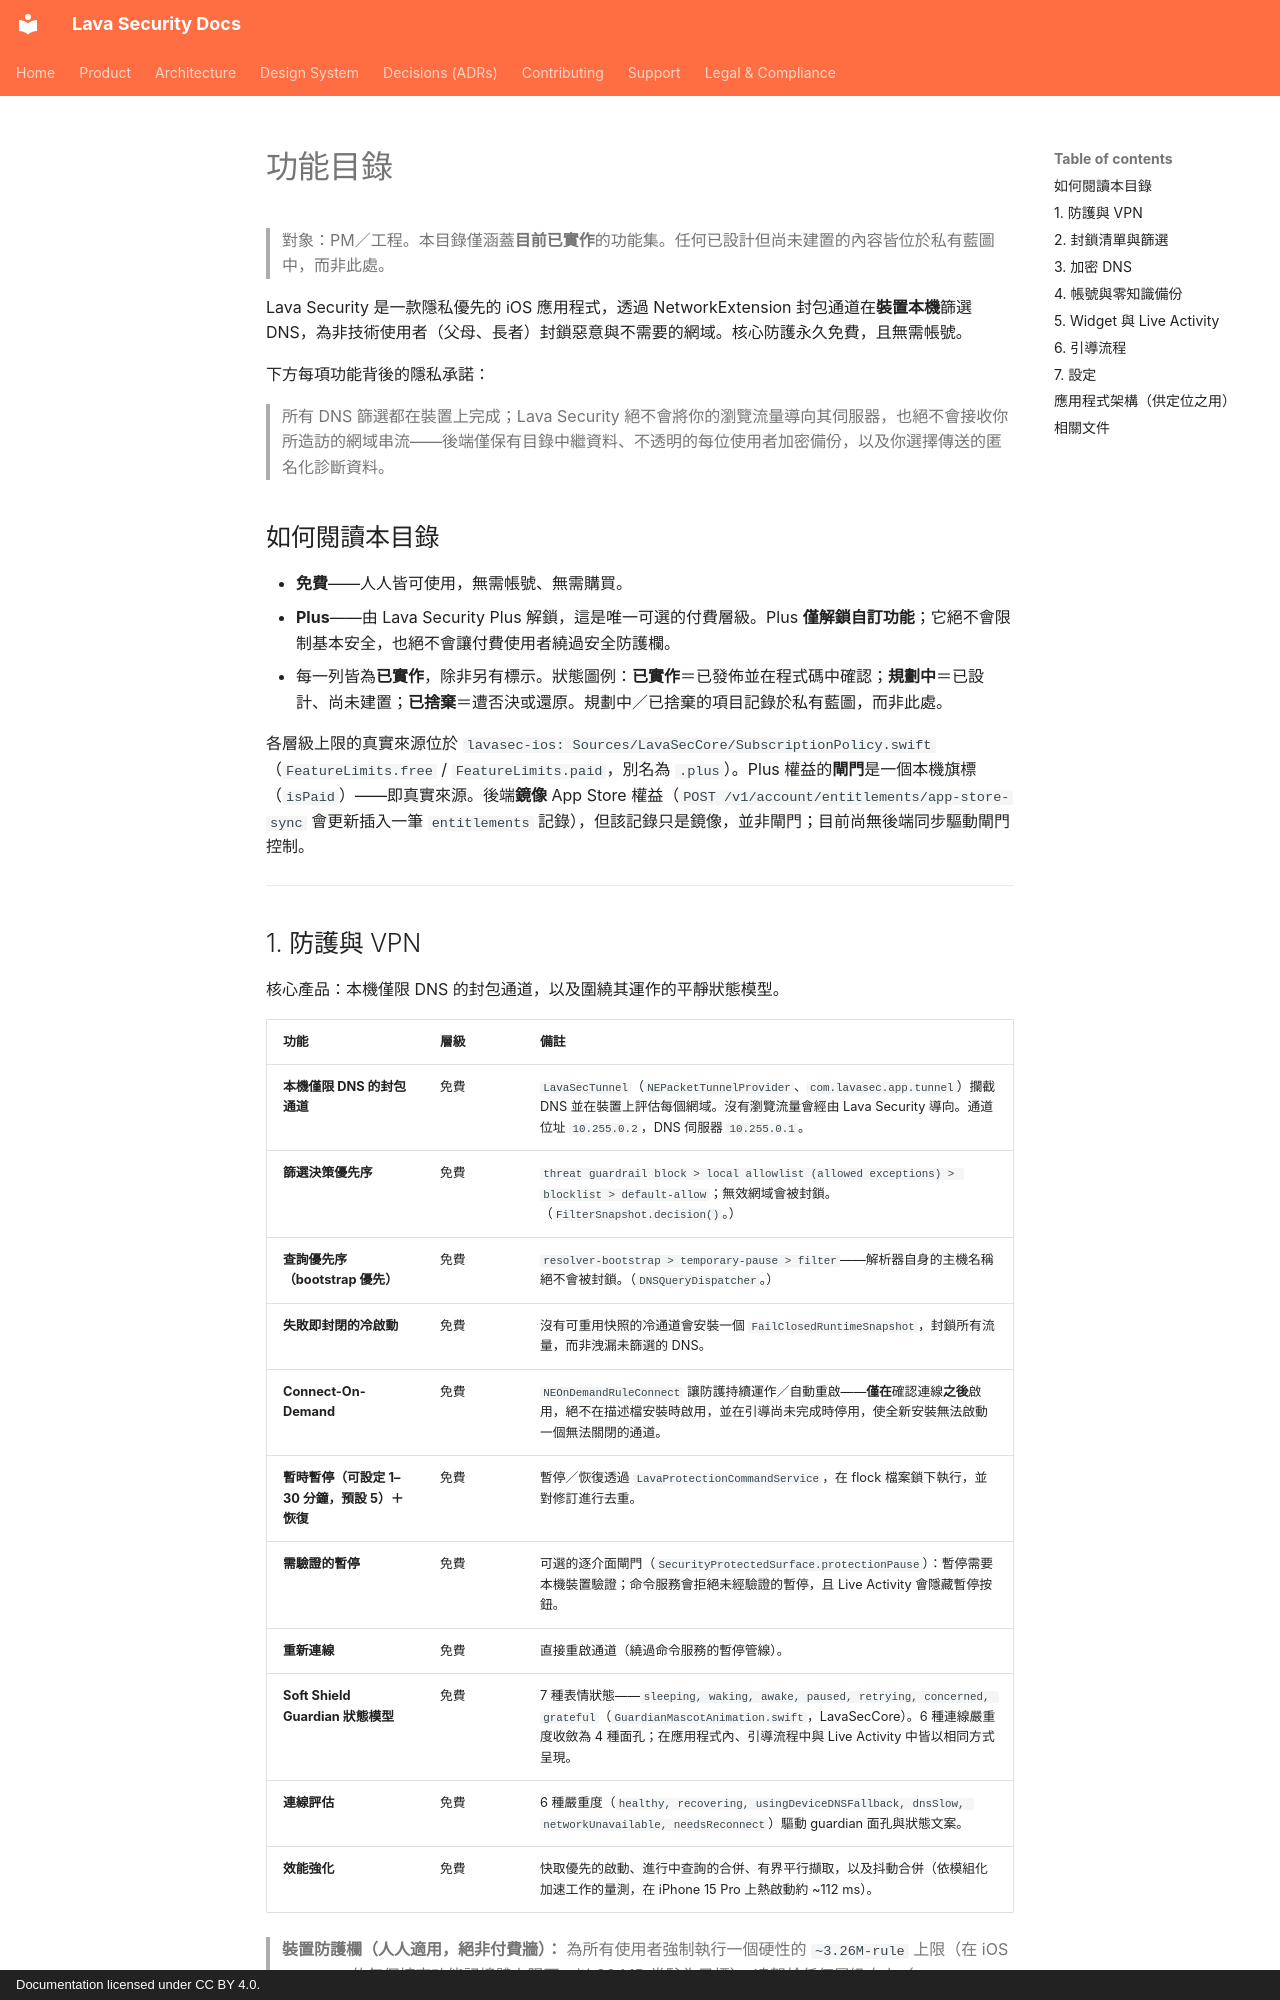

repository: lavasecurity/lavasec-doc · page: product/features.zh-Hant/index.html · generator: mkdocs · copyright: Documentation licensed under CC BY 4.0.

---
last_reviewed: 2026-06-20
owner: product
source_repos: [lavasec-ios]
grounded_at: {lavasec-ios: "e1e4fe9"}
---

# 功能目錄 {#feature-catalog}

> 對象：PM／工程。本目錄僅涵蓋**目前已實作**的功能集。任何已設計但尚未建置的內容皆位於私有藍圖中，而非此處。

Lava Security 是一款隱私優先的 iOS 應用程式，透過 NetworkExtension 封包通道在**裝置本機**篩選 DNS，為非技術使用者（父母、長者）封鎖惡意與不需要的網域。核心防護永久免費，且無需帳號。

下方每項功能背後的隱私承諾：

> 所有 DNS 篩選都在裝置上完成；Lava Security 絕不會將你的瀏覽流量導向其伺服器，也絕不會接收你所造訪的網域串流——後端僅保有目錄中繼資料、不透明的每位使用者加密備份，以及你選擇傳送的匿名化診斷資料。

## 如何閱讀本目錄 {#how-to-read-this-catalog}

- **免費**——人人皆可使用，無需帳號、無需購買。
- **Plus**——由 Lava Security Plus 解鎖，這是唯一可選的付費層級。Plus **僅解鎖自訂功能**；它絕不會限制基本安全，也絕不會讓付費使用者繞過安全防護欄。
- 每一列皆為**已實作**，除非另有標示。狀態圖例：**已實作**＝已發佈並在程式碼中確認；**規劃中**＝已設計、尚未建置；**已捨棄**＝遭否決或還原。規劃中／已捨棄的項目記錄於私有藍圖，而非此處。

各層級上限的真實來源位於 `lavasec-ios: Sources/LavaSecCore/SubscriptionPolicy.swift`（`FeatureLimits.free` / `FeatureLimits.paid`，別名為 `.plus`）。Plus 權益的**閘門**是一個本機旗標（`isPaid`）——即真實來源。後端**鏡像** App Store 權益（`POST /v1/account/entitlements/app-store-sync` 會更新插入一筆 `entitlements` 記錄），但該記錄只是鏡像，並非閘門；目前尚無後端同步驅動閘門控制。

---

## 1. 防護與 VPN {#1-protection-vpn}

核心產品：本機僅限 DNS 的封包通道，以及圍繞其運作的平靜狀態模型。

| 功能 | 層級 | 備註 |
|---|---|---|
| **本機僅限 DNS 的封包通道** | 免費 | `LavaSecTunnel`（`NEPacketTunnelProvider`、`com.lavasec.app.tunnel`）攔截 DNS 並在裝置上評估每個網域。沒有瀏覽流量會經由 Lava Security 導向。通道位址 `10.255.0.2`，DNS 伺服器 `10.255.0.1`。 |
| **篩選決策優先序** | 免費 | `threat guardrail block > local allowlist (allowed exceptions) > blocklist > default-allow`；無效網域會被封鎖。（`FilterSnapshot.decision()`。） |
| **查詢優先序（bootstrap 優先）** | 免費 | `resolver-bootstrap > temporary-pause > filter`——解析器自身的主機名稱絕不會被封鎖。（`DNSQueryDispatcher`。） |
| **失敗即封閉的冷啟動** | 免費 | 沒有可重用快照的冷通道會安裝一個 `FailClosedRuntimeSnapshot`，封鎖所有流量，而非洩漏未篩選的 DNS。 |
| **Connect-On-Demand** | 免費 | `NEOnDemandRuleConnect` 讓防護持續運作／自動重啟——**僅在**確認連線**之後**啟用，絕不在描述檔安裝時啟用，並在引導尚未完成時停用，使全新安裝無法啟動一個無法關閉的通道。 |
| **暫時暫停（可設定 1–30 分鐘，預設 5）＋恢復** | 免費 | 暫停／恢復透過 `LavaProtectionCommandService`，在 flock 檔案鎖下執行，並對修訂進行去重。 |
| **需驗證的暫停** | 免費 | 可選的逐介面閘門（`SecurityProtectedSurface.protectionPause`）：暫停需要本機裝置驗證；命令服務會拒絕未經驗證的暫停，且 Live Activity 會隱藏暫停按鈕。 |
| **重新連線** | 免費 | 直接重啟通道（繞過命令服務的暫停管線）。 |
| **Soft Shield Guardian 狀態模型** | 免費 | 7 種表情狀態——`sleeping, waking, awake, paused, retrying, concerned, grateful`（`GuardianMascotAnimation.swift`，LavaSecCore）。6 種連線嚴重度收斂為 4 種面孔；在應用程式內、引導流程中與 Live Activity 中皆以相同方式呈現。 |
| **連線評估** | 免費 | 6 種嚴重度（`healthy, recovering, usingDeviceDNSFallback, dnsSlow, networkUnavailable, needsReconnect`）驅動 guardian 面孔與狀態文案。 |
| **效能強化** | 免費 | 快取優先的啟動、進行中查詢的合併、有界平行擷取，以及抖動合併（依模組化加速工作的量測，在 iPhone 15 Pro 上熱啟動約 ~112 ms）。 |

> **裝置防護欄（人人適用，絕非付費牆）：** 為所有使用者強制執行一個硬性的 `~3.26M-rule` 上限（在 iOS `~50 MiB` 的每個擴充功能記憶體上限下，以 32 MB 常駐為目標），凌駕於任何層級之上（`lavasec-ios: Sources/LavaSecCore/FilterSnapshotMemoryBudget.swift`、`maxFilterRuleCount`）。超出預算的設定會被確定性地拒絕（`exceedsDeviceMemoryBudget`），而非讓通道被 jetsam 終止。

---
